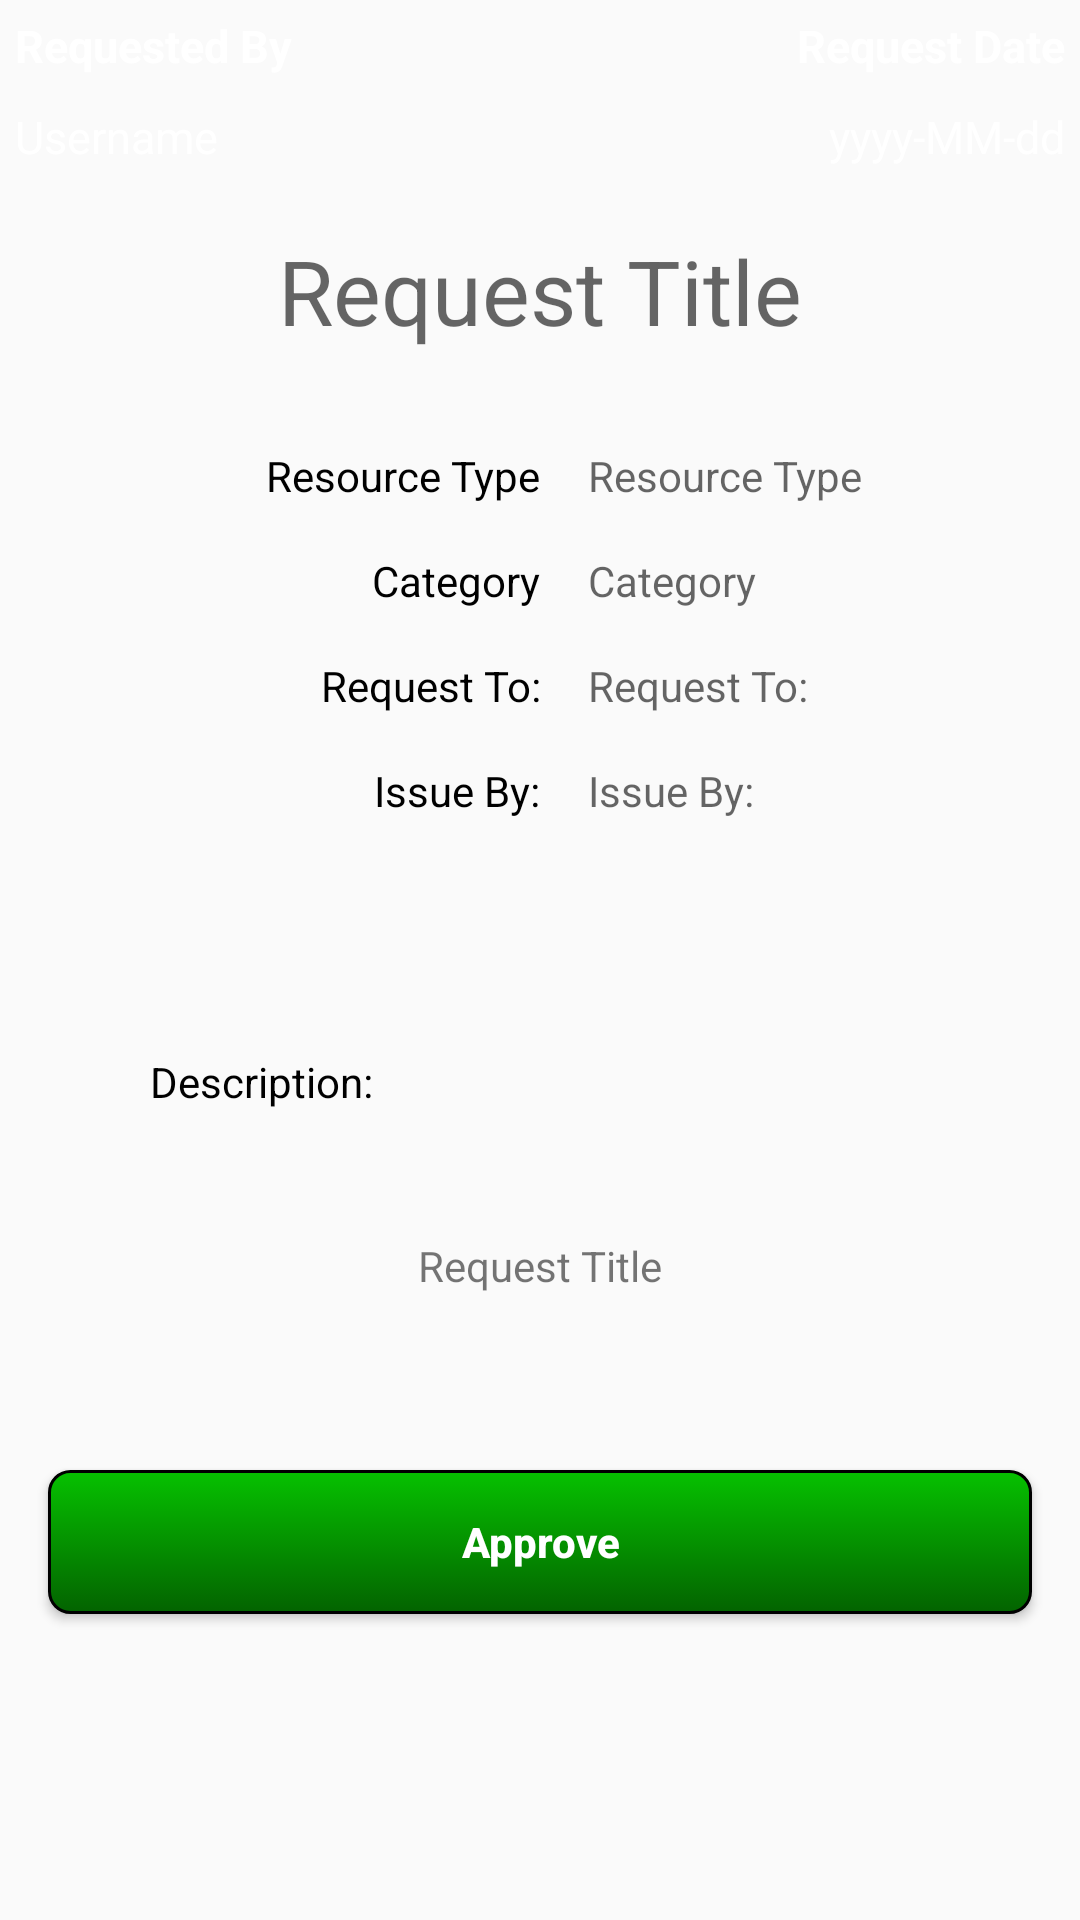

The Android layout XML behind this screen, and the referenced resources:
<!-- AndroidManifest.xml: application theme AppTheme -->
<!-- res/layout/activity_pending_request_detail_id.xml -->
<?xml version="1.0" encoding="utf-8"?>
<ScrollView xmlns:android="http://schemas.android.com/apk/res/android"
    android:layout_width="match_parent"
    android:layout_height="match_parent">

    <LinearLayout xmlns:android="http://schemas.android.com/apk/res/android"
        android:layout_width="match_parent"
        android:layout_height="wrap_content"
        android:orientation="vertical"
        android:weightSum="1">

        <LinearLayout
            android:layout_width="match_parent"
            android:layout_height="wrap_content"
            android:layout_gravity="center"
            android:background="@color/blue"
            android:orientation="vertical">

            <LinearLayout
                android:layout_width="match_parent"
                android:layout_height="wrap_content"
                android:orientation="horizontal"
                android:padding="@dimen/textfields_padding">

                <TextView
                    style="@style/UserFields"
                    android:layout_weight="1"
                    android:gravity="start"
                    android:text="@string/requested_by"
                    android:textStyle="bold" />

                <TextView
                    style="@style/UserFields"
                    android:layout_weight="1"
                    android:gravity="end"
                    android:text="@string/req_date"
                    android:textAlignment="textEnd"
                    android:textStyle="bold" />
            </LinearLayout>

            <LinearLayout
                android:layout_width="match_parent"
                android:layout_height="wrap_content"
                android:orientation="horizontal"
                android:padding="@dimen/textfields_padding">

                <TextView
                    android:id="@+id/pending_details_txt_requested_by"
                    style="@style/UserFields"
                    android:layout_weight="1"
                    android:gravity="start"
                    android:text="@string/username" />

                <TextView
                    android:id="@+id/pending_details_txt_request_date"
                    style="@style/UserFields"
                    android:layout_weight="1"
                    android:gravity="end"
                    android:text="@string/date_format"
                    android:textAlignment="textEnd" />
            </LinearLayout>

        </LinearLayout>

        <TextView
            android:id="@+id/pending_request_detail_txt_request_title"
            android:layout_width="match_parent"
            android:layout_height="wrap_content"
            android:layout_marginTop="@dimen/activity_horizontal_margin"
            android:gravity="center"
            android:hint="@string/request_title"
            android:textColor="@color/black"
            android:textSize="@dimen/heading" />

        <LinearLayout
            android:layout_width="match_parent"
            android:layout_height="wrap_content"
            android:layout_marginTop="@dimen/activity_vertical_margin"
            android:baselineAligned="false"
            android:orientation="horizontal"
            android:padding="@dimen/activity_vertical_margin">

            <LinearLayout
                android:layout_width="@dimen/zero"
                android:layout_height="wrap_content"
                android:layout_gravity="end"
                android:layout_margin="@dimen/activity_vertical_margin"
                android:layout_weight="1"
                android:orientation="vertical">

                <TextView
                    android:layout_width="match_parent"
                    android:layout_height="match_parent"
                    android:layout_marginBottom="@dimen/activity_vertical_margin"
                    android:gravity="end"
                    android:text="@string/resource_type"
                    android:textAlignment="textEnd"
                    android:textColor="@color/black" />

                <TextView
                    android:layout_width="match_parent"
                    android:layout_height="match_parent"
                    android:layout_marginBottom="@dimen/activity_vertical_margin"
                    android:gravity="end"
                    android:text="@string/device_info_category"
                    android:textAlignment="textEnd"
                    android:textColor="@color/black" />

                <TextView
                    android:layout_width="match_parent"
                    android:layout_height="match_parent"
                    android:gravity="end"
                    android:text="@string/request_to"
                    android:textColor="@color/black" />

                <TextView
                    android:layout_width="match_parent"
                    android:layout_height="match_parent"
                    android:layout_marginTop="@dimen/activity_vertical_margin"
                    android:gravity="end"
                    android:text="@string/issue_by"
                    android:textAlignment="textEnd"
                    android:textColor="@color/black" />
            </LinearLayout>

            <LinearLayout
                android:layout_width="@dimen/zero"
                android:layout_height="wrap_content"
                android:layout_weight="1"
                android:orientation="vertical">

                <TextView
                    android:id="@+id/pending_details_txt_resource_type"
                    android:layout_width="wrap_content"
                    android:layout_height="match_parent"
                    android:layout_weight="1"
                    android:gravity="start"
                    android:hint="@string/resource_type" />

                <TextView
                    android:id="@+id/pending_details_txt_res_category"
                    android:layout_width="wrap_content"
                    android:layout_height="match_parent"
                    android:layout_marginTop="@dimen/activity_vertical_margin"
                    android:layout_weight="1"
                    android:gravity="start"
                    android:hint="@string/device_info_category" />

                <TextView
                    android:id="@+id/pending_details_txt_requested_to"
                    android:layout_width="wrap_content"
                    android:layout_height="match_parent"
                    android:layout_marginTop="@dimen/activity_vertical_margin"
                    android:layout_weight="1"
                    android:gravity="start"
                    android:hint="@string/request_to" />

                <TextView
                    android:id="@+id/pending_details_txt_issue_by"
                    android:layout_width="wrap_content"
                    android:layout_height="match_parent"
                    android:layout_marginTop="@dimen/activity_vertical_margin"
                    android:layout_weight="1"
                    android:gravity="end"
                    android:hint="@string/issue_by"
                    android:textAlignment="textEnd" />
            </LinearLayout>
        </LinearLayout>

        <TextView
            android:layout_width="match_parent"
            android:layout_height="wrap_content"
            android:layout_marginStart="@dimen/activity_horizontal_margin_center"
            android:layout_marginTop="@dimen/activity_horizontal_margin_subheading"
            android:text="@string/description"
            android:textColor="@color/black" />

        <TextView
            android:id="@+id/pending_request_detail_txt_request_description"
            android:layout_width="match_parent"
            android:layout_height="@dimen/custom_tab_layout_height"
            android:layout_margin="@dimen/activity_vertical_margin"
            android:layout_marginTop="@dimen/activity_vertical_margin"
            android:background="@drawable/border"
            android:gravity="center"
            android:text="@string/request_title" />

        <Button
            android:id="@+id/pending_request_btn_approve"
            android:layout_width="match_parent"
            android:layout_height="wrap_content"
            android:layout_gravity="bottom"
            android:layout_margin="@dimen/activity_vertical_margin"
            android:background="@drawable/styled_green_button_layout"
            android:text="@string/approve"
            android:textAllCaps="false"
            android:textColor="@color/white"
            android:textStyle="bold" />


    </LinearLayout>
</ScrollView>
<!-- resources referenced by this layout -->
<resources>
  <dimen name="activity_horizontal_margin">16dp</dimen>
  <dimen name="activity_horizontal_margin_center">50dp</dimen>
  <dimen name="activity_horizontal_margin_subheading">30sp</dimen>
  <dimen name="activity_vertical_margin">16dp</dimen>
  <dimen name="custom_tab_layout_height">72dp</dimen>
  <dimen name="heading">30sp</dimen>
  <dimen name="textfields_padding">5dp</dimen>
  <dimen name="zero">0dp</dimen>
  <!-- drawable styled_green_button_layout (drawable) -->
  <?xml version="1.0" encoding="UTF-8"?>
  <selector xmlns:android="http://schemas.android.com/apk/res/android">
      <item android:state_pressed="true" >
          <shape>
              <solid
                  android:color="@color/green" />
              <stroke
                  android:width="1dp"
                  android:color="#222222" />
              <corners
                  android:radius="7dp" />
              <padding
                  android:left="10dp"
                  android:top="10dp"
                  android:right="10dp"
                  android:bottom="10dp" />
          </shape>
      </item>
      <item>
          <shape>
              <gradient
                  android:startColor="#06c100"
                  android:endColor="#036300"
                  android:angle="270" />
              <stroke
                  android:width="1dp"
                  android:color="@color/black" />
              <corners
                  android:radius="7dp" />
              <padding
                  android:left="10dp"
                  android:top="10dp"
                  android:right="10dp"
                  android:bottom="10dp" />
          </shape>
      </item>
  </selector>
  <string name="approve">Approve</string>
  <string name="date_format">yyyy-MM-dd</string>
  <string name="description">Description:</string>
  <string name="device_info_category">Category</string>
  <string name="issue_by">Issue By:</string>
  <string name="req_date">Request Date</string>
  <string name="request_title">Request Title</string>
  <string name="request_to">Request To:</string>
  <string name="requested_by">Requested By</string>
  <string name="resource_type">Resource Type</string>
  <string name="username">Username</string>
  <style name="UserFields">
          <item name="android:layout_width">match_parent</item>
          <item name="android:layout_height">wrap_content</item>
          <item name="android:gravity">center</item>
          <item name="android:textAllCaps">false</item>
          <item name="android:textColor">@color/white</item>
          <item name="android:textColorHint">@color/hint_gray</item>
          <item name="android:textSize">@dimen/content_textsize</item>
          <item name="android:maxLines">1</item>
      </style>
  <style name="AppTheme" parent="Theme.AppCompat.Light.DarkActionBar">
          
          <item name="colorPrimary">@color/colorPrimary</item>
          <item name="colorPrimaryDark">@color/colorPrimaryDark</item>
          <item name="colorAccent">@color/onFocusTextUnderline</item>
          <item name="colorControlNormal">@color/white</item>
      </style>
  <dimen name="content_textsize">15sp</dimen>
  <!-- not gathered from this repository: default colours our renderer supplied (Android Studio template values) -->
  <color name="black">#FF000000</color>
  <color name="white">#FFFFFFFF</color>
  <color name="colorPrimary">#FF6200EE</color>
  <color name="colorPrimaryDark">#FF3700B3</color>
</resources>
